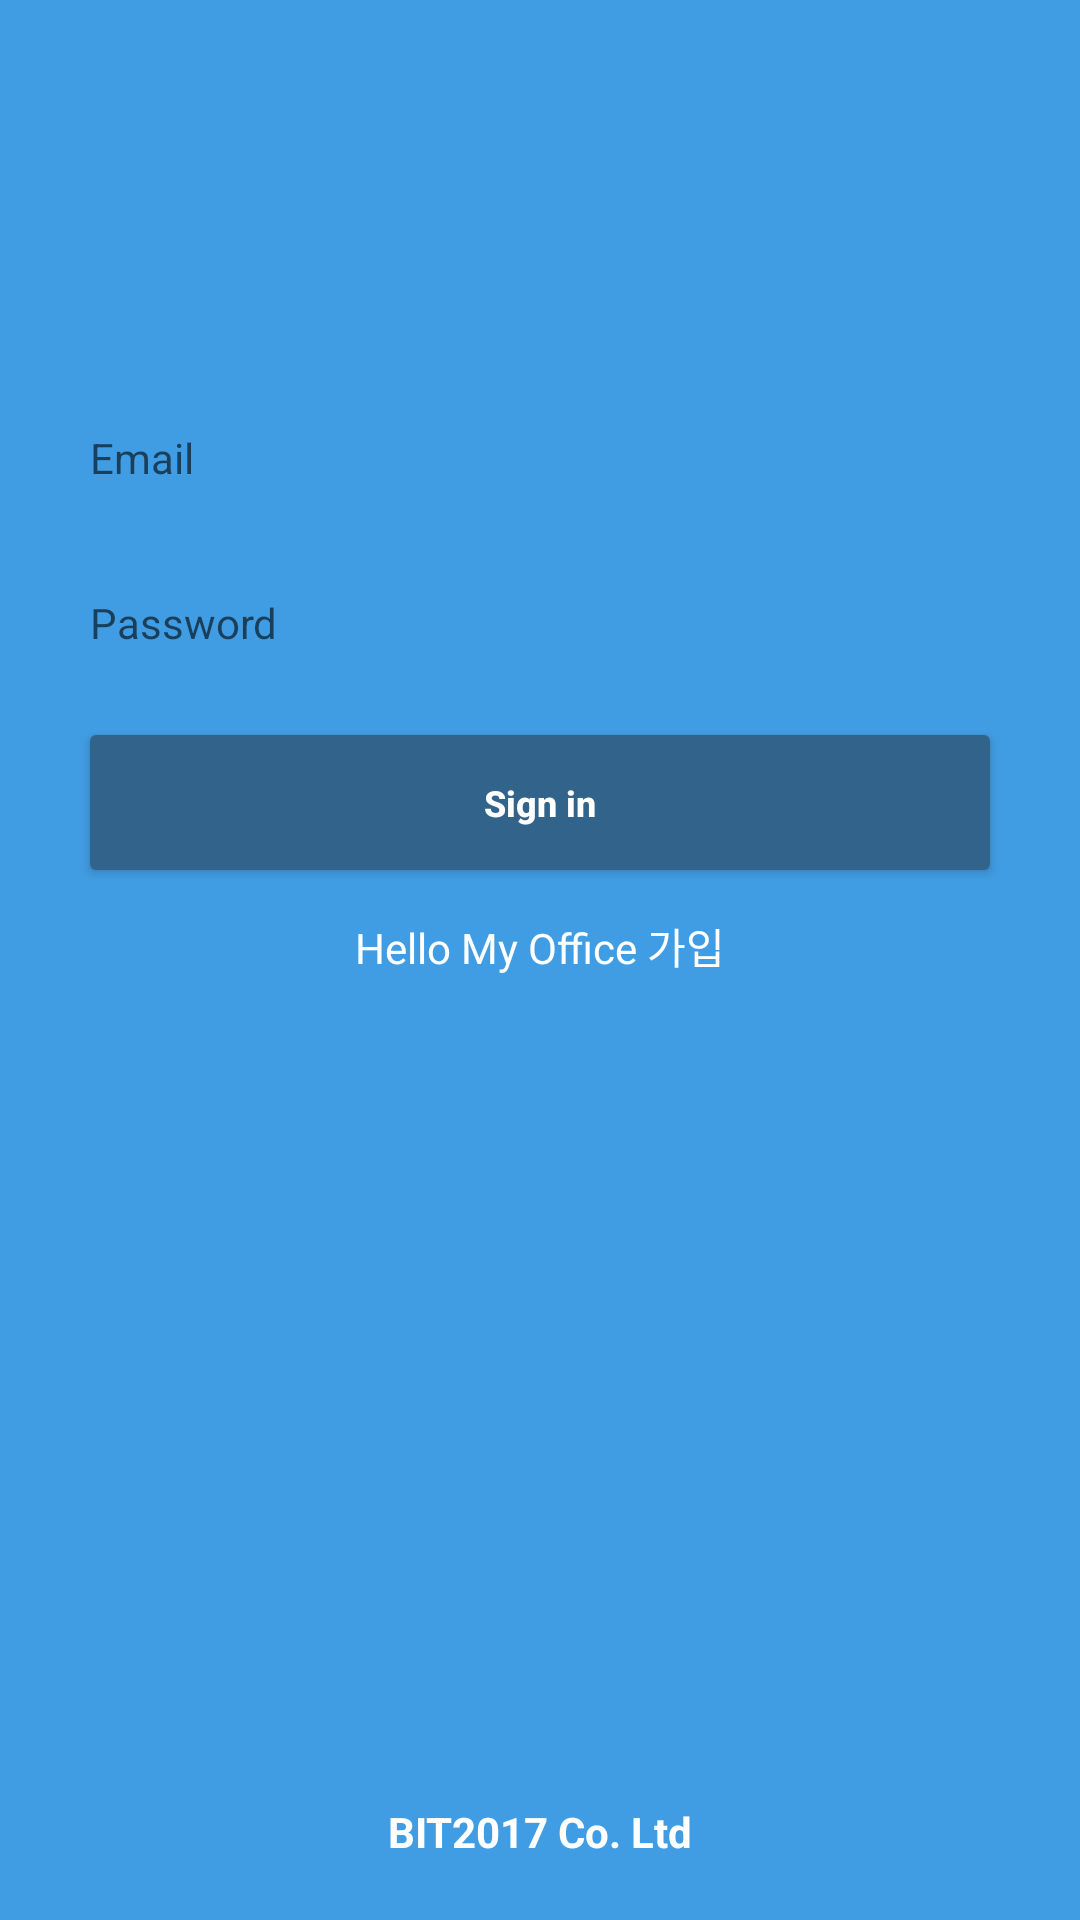

This screen was rendered from an Android layout file. Write that file and the resources it references.
<!-- AndroidManifest.xml: activity theme LoginActivityTheme -->
<!-- res/layout/activity_login.xml -->
<?xml version="1.0" encoding="utf-8"?>
<RelativeLayout
    xmlns:android="http://schemas.android.com/apk/res/android"
    android:layout_width="match_parent"
    android:layout_height="match_parent"
    android:padding="10dp">

    <ImageView
        android:id="@+id/imageViewLogo"
        android:layout_width="wrap_content"
        android:layout_height="wrap_content"
        android:layout_centerHorizontal="true"
        android:layout_alignParentTop="true"
        android:layout_marginTop="70dp"
        android:stackFromBottom="true"
        android:src="@drawable/hmo_nc_logo"/>

    <RelativeLayout
        android:id="@+id/layoutLoginForm"
        android:layout_width="match_parent"
        android:layout_height="wrap_content"
        android:layout_marginTop="50dp"
        android:layout_below="@+id/imageViewLogo"
        android:layout_centerHorizontal="true">

        <EditText
            android:id="@+id/editTextEmail"
            android:layout_width="match_parent"
            android:layout_height="45dp"
            android:layout_alignParentTop="true"
            android:layout_marginLeft="20dp"
            android:layout_marginRight="20dp"
            android:background="@drawable/bg_edittext_login"
            android:hint="@string/login_email_hint"
            android:inputType="textEmailAddress"
            android:textSize="14sp" />

        <EditText
            android:id="@+id/editTextPassword"
            android:layout_width="match_parent"
            android:layout_height="45dp"
            android:layout_below="@+id/editTextEmail"
            android:layout_marginTop="10dp"
            android:layout_marginLeft="20dp"
            android:layout_marginRight="20dp"
            android:background="@drawable/bg_edittext_login"
            android:hint="@string/login_password_hint"
            android:inputType="textPassword"
            android:textSize="14sp" />

        <Button
            android:id="@+id/buttonLogin"
            android:layout_width="match_parent"
            android:layout_height="45dp"
            android:layout_below="@+id/editTextPassword"
            android:layout_marginTop="15dp"
            android:layout_marginLeft="20dp"
            android:layout_marginRight="20dp"
            android:background="@drawable/bg_btn_login"
            android:textAllCaps="false"
            android:text="@string/btn_text_login"
            android:textColor="#ffffff"
            android:textSize="12sp"
            android:textStyle="bold" />

        <TextView
            android:id="@+id/tv_signup"
            android:layout_width="match_parent"
            android:layout_height="wrap_content"
            android:gravity="center_horizontal"
            android:layout_below="@+id/buttonLogin"
            android:layout_marginTop="10dp"
            android:padding="5dp"
            android:text="Hello My Office 가입"
            android:textColor="#FFFFFF"
            android:textColorLink="#FFFFFF"
            android:textSize="14sp"/>

    </RelativeLayout>


    <TextView
        android:layout_width="match_parent"
        android:layout_height="wrap_content"
        android:layout_alignParentBottom="true"
        android:layout_marginBottom="10dp"
        android:gravity="center_horizontal"
        android:text="@string/copyright"
        android:textColor="#FFFFFF"
        android:textSize="14sp"
        android:textStyle="bold" />

</RelativeLayout>
<!-- resources referenced by this layout -->
<resources>
  <!-- drawable bg_btn_login (drawable) -->
  <?xml version="1.0" encoding="utf-8"?>
  <shape
  	xmlns:android="http://schemas.android.com/apk/res/android"
  	android:shape="rectangle">
  
  	<solid android:color="#32638B" />
  
  	<corners
  		android:bottomRightRadius="2dp"
  		android:bottomLeftRadius="2dp"
  		android:topRightRadius="2dp"
  		android:topLeftRadius="2dp"/>
  
  </shape>
  <string name="btn_text_login">Sign in</string>
  <string name="copyright">BIT2017 Co. Ltd</string>
  <string name="login_email_hint">Email</string>
  <string name="login_password_hint">Password</string>
  <style name="LoginActivityTheme" parent="Theme.AppCompat.Light.NoActionBar">
          <item name="android:windowBackground">@color/colorLoginActivityWindowBackground</item>
      </style>
  <color name="colorLoginActivityWindowBackground">#419DE3</color>
</resources>
